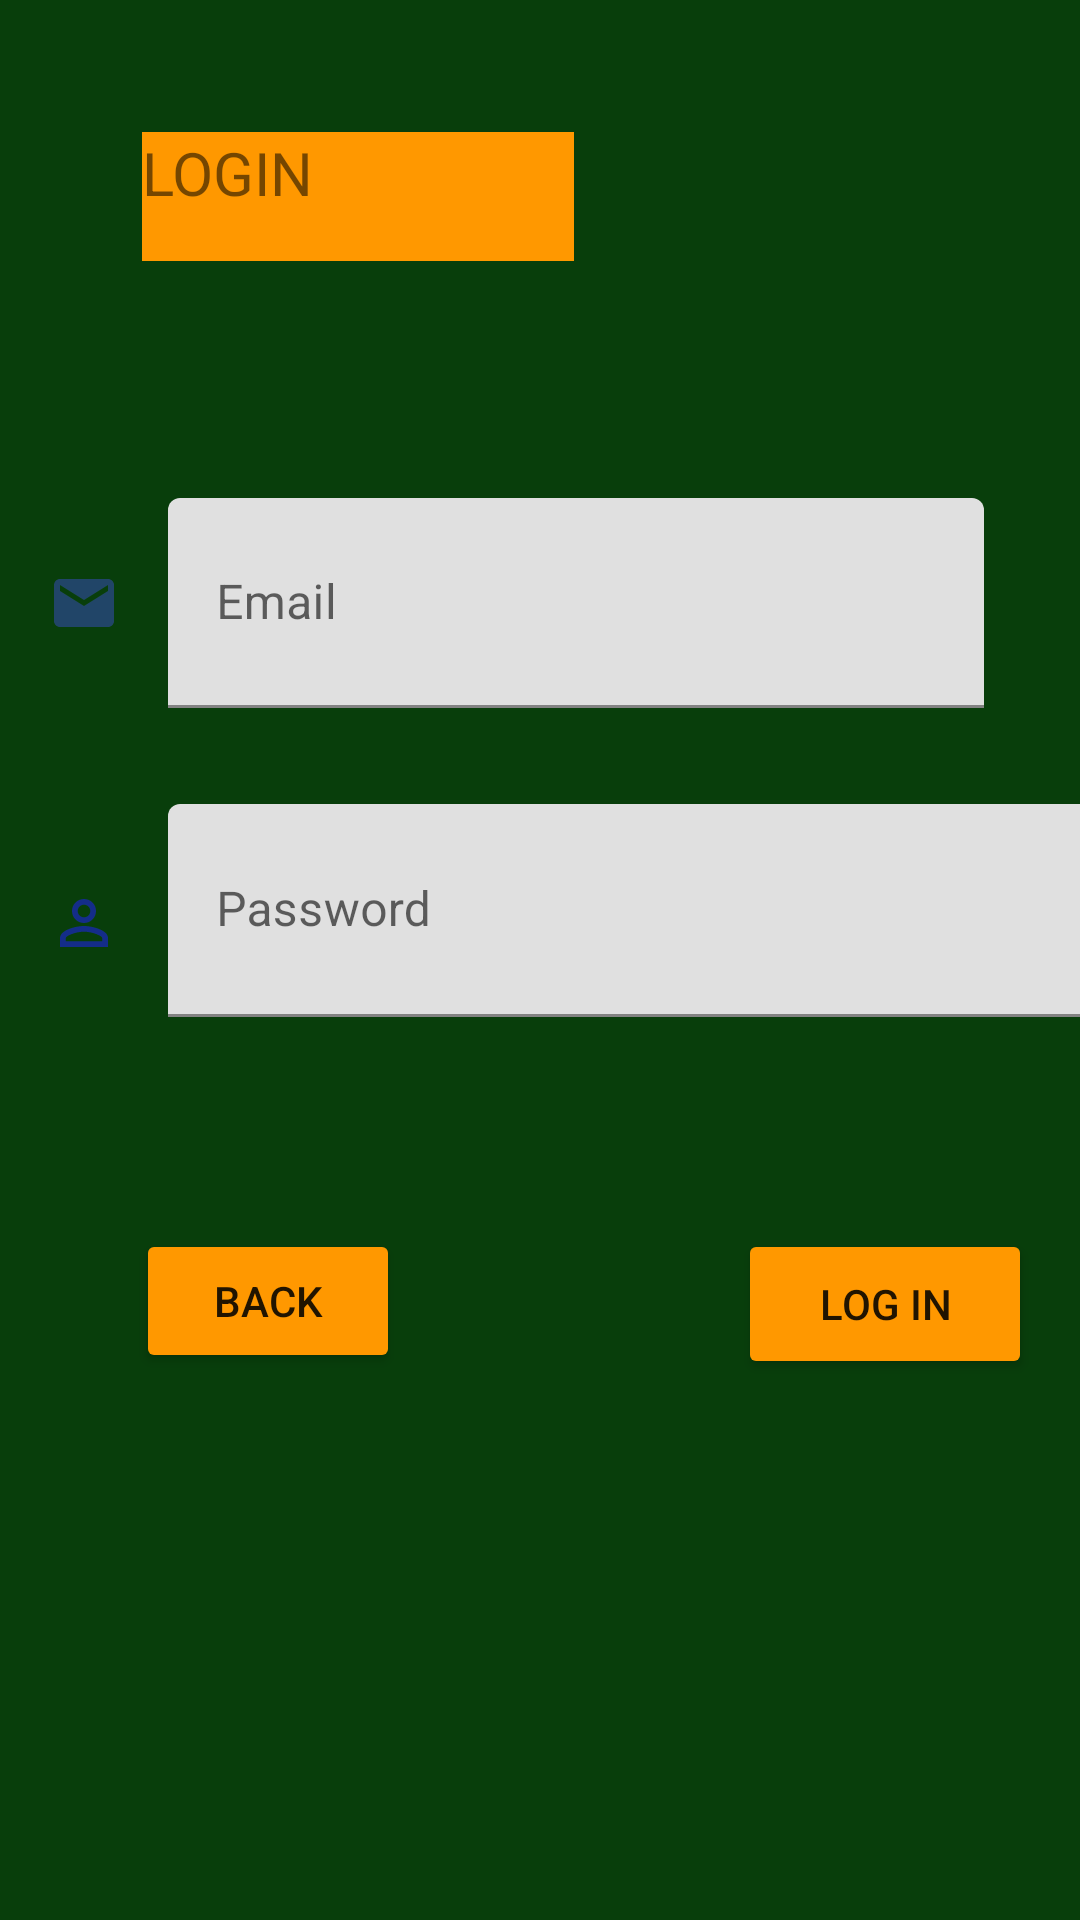

Write the Android layout XML for this screen, with the resource values it uses.
<!-- AndroidManifest.xml: application theme Theme.WelcomeIwacu -->
<!-- res/layout/activity_log_in.xml -->
<?xml version="1.0" encoding="utf-8"?>
<androidx.constraintlayout.widget.ConstraintLayout xmlns:android="http://schemas.android.com/apk/res/android"
    xmlns:app="http://schemas.android.com/apk/res-auto"
    xmlns:tools="http://schemas.android.com/tools"
    android:layout_width="match_parent"
    android:layout_height="match_parent"
    android:background="#165119"
    android:backgroundTint="#083E0B"
    tools:context=".LogIn">

    <TextView
        android:id="@+id/textView"
        android:layout_width="144dp"
        android:layout_height="43dp"
        android:layout_marginStart="16dp"
        android:layout_marginTop="44dp"
        android:layout_marginEnd="16dp"
        android:background="#FF9800"
        android:backgroundTint="#FF9800"
        android:text="LOGIN"
        android:textSize="20sp"
        app:layout_constraintEnd_toEndOf="parent"
        app:layout_constraintHorizontal_bias="0.17"
        app:layout_constraintStart_toStartOf="parent"
        app:layout_constraintTop_toTopOf="parent" />

    <com.google.android.material.textfield.TextInputLayout
        android:id="@+id/textInputLayout10"
        android:layout_width="0dp"
        android:layout_height="wrap_content"
        android:layout_marginStart="16dp"
        android:layout_marginTop="122dp"
        android:layout_marginEnd="32dp"
        app:layout_constraintEnd_toEndOf="parent"
        app:layout_constraintStart_toEndOf="@+id/imageView8"
        app:layout_constraintTop_toTopOf="@+id/textView">

        <com.google.android.material.textfield.TextInputEditText
            android:id="@+id/etEmail"
            android:layout_width="match_parent"
            android:layout_height="70dp"
            android:hint="Email" />
    </com.google.android.material.textfield.TextInputLayout>

    <ImageView
        android:id="@+id/imageView8"
        android:layout_width="wrap_content"
        android:layout_height="wrap_content"
        android:layout_marginStart="16dp"
        app:layout_constraintBottom_toBottomOf="@+id/textInputLayout10"
        app:layout_constraintStart_toStartOf="parent"
        app:layout_constraintTop_toTopOf="@+id/textInputLayout10"
        app:srcCompat="@drawable/ic_baseline_email_24" />

    <ImageView
        android:id="@+id/imageView9"
        android:layout_width="wrap_content"
        android:layout_height="wrap_content"
        android:layout_marginStart="16dp"
        android:layout_marginTop="8dp"
        app:layout_constraintBottom_toBottomOf="@+id/textInputLayout11"
        app:layout_constraintStart_toStartOf="parent"
        app:layout_constraintTop_toTopOf="@+id/textInputLayout11"
        app:srcCompat="@drawable/ic_baseline_person_outline_24" />

    <com.google.android.material.textfield.TextInputLayout
        android:id="@+id/textInputLayout11"
        android:layout_width="326dp"
        android:layout_height="71dp"
        android:layout_marginStart="16dp"
        android:layout_marginTop="32dp"
        app:layout_constraintStart_toEndOf="@+id/imageView9"
        app:layout_constraintTop_toBottomOf="@+id/textInputLayout10">

        <com.google.android.material.textfield.TextInputEditText
            android:id="@+id/etpassword"
            android:layout_width="match_parent"
            android:layout_height="match_parent"
            android:hint="Password" />
    </com.google.android.material.textfield.TextInputLayout>

    <Button
        android:id="@+id/btnLogin"
        android:layout_width="98dp"
        android:layout_height="50dp"
        android:layout_marginTop="16dp"
        android:layout_marginEnd="16dp"
        android:backgroundTint="#FF9800"
        android:text="Log In"
        app:layout_constraintBottom_toBottomOf="parent"
        app:layout_constraintEnd_toEndOf="parent"
        app:layout_constraintTop_toBottomOf="@+id/textInputLayout11"
        app:layout_constraintVertical_bias="0.232" />

    <Button
        android:id="@+id/btnBack"
        android:layout_width="wrap_content"
        android:layout_height="wrap_content"
        android:layout_marginStart="16dp"
        android:layout_marginTop="16dp"
        android:backgroundTint="#FF9800"
        android:text="Back"
        app:layout_constraintBottom_toBottomOf="parent"
        app:layout_constraintEnd_toStartOf="@+id/btnLogin"
        app:layout_constraintHorizontal_bias="0.206"
        app:layout_constraintStart_toStartOf="parent"
        app:layout_constraintTop_toBottomOf="@+id/textInputLayout11"
        app:layout_constraintVertical_bias="0.23" />

</androidx.constraintlayout.widget.ConstraintLayout>
<!-- resources referenced by this layout -->
<resources>
  <!-- drawable ic_baseline_email_24 (drawable) -->
  <vector android:height="24dp" android:tint="#214568"
      android:viewportHeight="24" android:viewportWidth="24"
      android:width="24dp" xmlns:android="http://schemas.android.com/apk/res/android">
      <path android:fillColor="@android:color/white" android:pathData="M20,4L4,4c-1.1,0 -1.99,0.9 -1.99,2L2,18c0,1.1 0.9,2 2,2h16c1.1,0 2,-0.9 2,-2L22,6c0,-1.1 -0.9,-2 -2,-2zM20,8l-8,5 -8,-5L4,6l8,5 8,-5v2z"/>
  </vector>
  <!-- drawable ic_baseline_person_outline_24 (drawable) -->
  <vector android:height="24dp" android:tint="#142D89"
      android:viewportHeight="24" android:viewportWidth="24"
      android:width="24dp" xmlns:android="http://schemas.android.com/apk/res/android">
      <path android:fillColor="@android:color/white" android:pathData="M12,5.9c1.16,0 2.1,0.94 2.1,2.1s-0.94,2.1 -2.1,2.1S9.9,9.16 9.9,8s0.94,-2.1 2.1,-2.1m0,9c2.97,0 6.1,1.46 6.1,2.1v1.1L5.9,18.1L5.9,17c0,-0.64 3.13,-2.1 6.1,-2.1M12,4C9.79,4 8,5.79 8,8s1.79,4 4,4 4,-1.79 4,-4 -1.79,-4 -4,-4zM12,13c-2.67,0 -8,1.34 -8,4v3h16v-3c0,-2.66 -5.33,-4 -8,-4z"/>
  </vector>
  <style name="Theme.WelcomeIwacu" parent="Theme.MaterialComponents.DayNight.DarkActionBar">
          
          <item name="colorPrimary">@color/purple_500</item>
          <item name="colorPrimaryVariant">@color/purple_700</item>
          <item name="colorOnPrimary">@color/white</item>
          
          <item name="colorSecondary">@color/teal_200</item>
          <item name="colorSecondaryVariant">@color/teal_700</item>
          <item name="colorOnSecondary">@color/black</item>
          
          <item name="android:statusBarColor" tools:targetApi="l">?attr/colorPrimaryVariant</item>
          
      </style>
  <!-- not gathered from this repository: default colours our renderer supplied (Android Studio template values) -->
  <color name="purple_500">#FF6200EE</color>
  <color name="purple_700">#FF3700B3</color>
  <color name="teal_200">#FF03DAC5</color>
  <color name="teal_700">#FF018786</color>
  <color name="black">#FF000000</color>
  <color name="white">#FFFFFFFF</color>
</resources>
